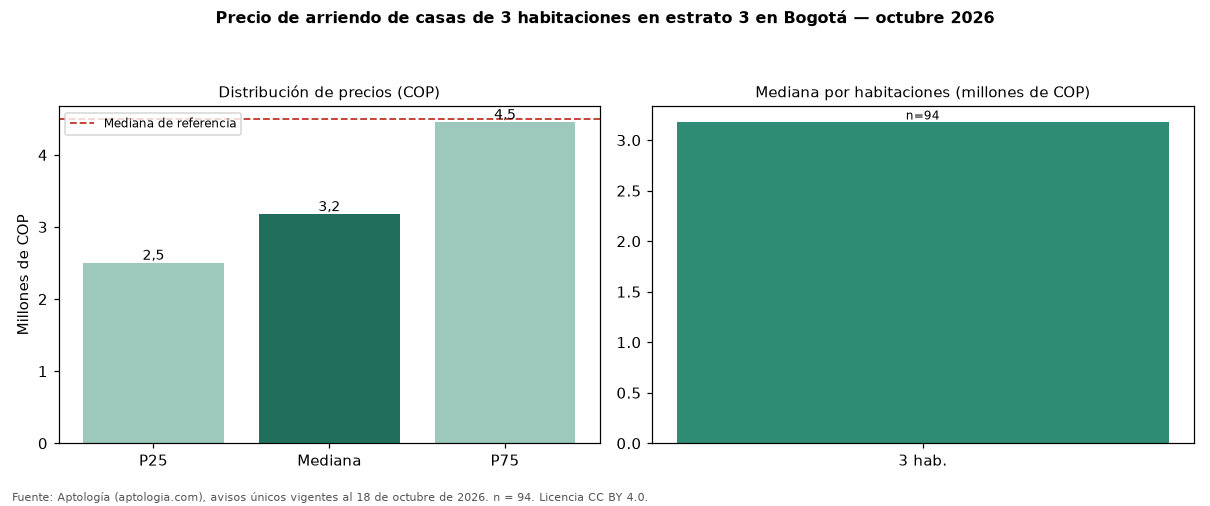

Values plotted in this chart, from the file beside it:
seccion, metrica, valor_cop, n
precio, p25, 2500000, 94
precio, mediana, 3175000, 94
precio, p75, 4450000, 94
cop_por_m2, p25, 21053, 94
cop_por_m2, mediana, 25000, 94
cop_por_m2, p75, 31868, 94
area, area_mediana_m2, 130.0, 94
habitaciones, 3, 3175000, 94
administracion, mediana, 332000, 21
estrato, moda, 3, 
parqueadero, porcentaje_con_parqueadero, 72.3, 94
referencia, mediana_referencia, 4500000, 378
referencia, mediana_cop_por_m2_referencia, 24483, 378
